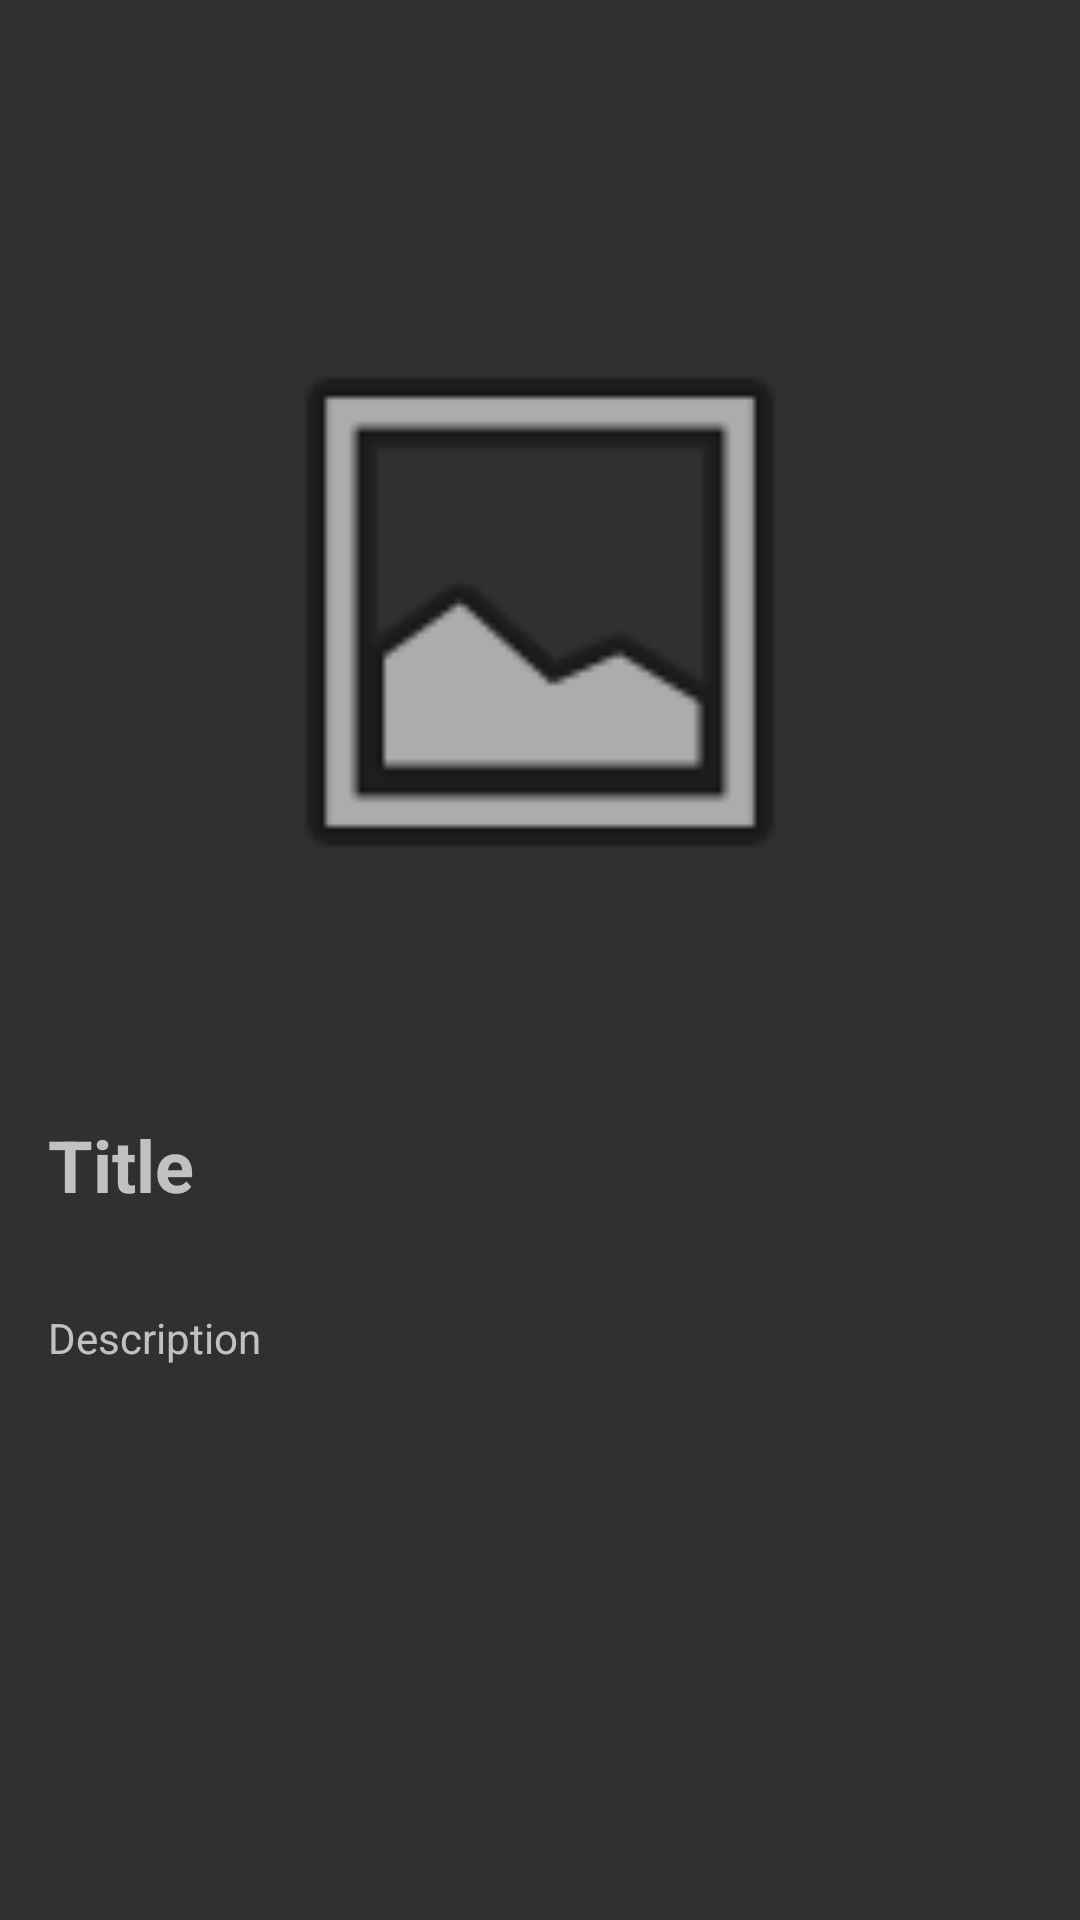

This screen was rendered from an Android layout file. Write that file and the resources it references.
<!-- AndroidManifest.xml: application theme Theme.FishermanHandbook -->
<!-- res/layout/content_layout.xml -->
<?xml version="1.0" encoding="utf-8"?>
<androidx.constraintlayout.widget.ConstraintLayout xmlns:android="http://schemas.android.com/apk/res/android"
    xmlns:app="http://schemas.android.com/apk/res-auto"
    xmlns:tools="http://schemas.android.com/tools"
    android:layout_width="match_parent"
    android:layout_height="match_parent">

    <ScrollView
        android:layout_width="match_parent"
        android:layout_height="match_parent"
        android:layout_marginBottom="32dp"
        app:layout_constraintBottom_toBottomOf="parent"
        app:layout_constraintEnd_toEndOf="parent"
        app:layout_constraintStart_toStartOf="parent"
        app:layout_constraintTop_toTopOf="parent">

        <LinearLayout
            android:layout_width="match_parent"
            android:layout_height="wrap_content"
            android:orientation="vertical">

            <ImageView
                android:id="@+id/ivItem"
                android:layout_width="210dp"
                android:layout_height="208dp"
                android:layout_gravity="center"
                android:layout_marginTop="100dp"
                app:srcCompat="@android:drawable/ic_menu_gallery" />

            <TextView
                android:id="@+id/tvTitle"
                android:layout_width="match_parent"
                android:layout_height="wrap_content"
                android:layout_marginStart="16dp"
                android:layout_marginTop="64dp"
                android:layout_marginEnd="16dp"
                android:text="Title"
                android:textSize="24sp"
                android:textStyle="bold" />

            <TextView
                android:id="@+id/tvDescription"
                android:layout_width="match_parent"
                android:layout_height="wrap_content"
                android:layout_marginStart="16dp"
                android:layout_marginTop="32dp"
                android:layout_marginEnd="16dp"
                android:text="Description" />

        </LinearLayout>
    </ScrollView>

</androidx.constraintlayout.widget.ConstraintLayout>
<!-- resources referenced by this layout -->
<resources>
  <style name="Theme.FishermanHandbook" parent="Theme.AppCompat.NoActionBar">
          
          <item name="colorPrimary">@color/purple_500</item>
          <item name="colorPrimaryVariant">@color/purple_700</item>
          <item name="colorOnPrimary">@color/white</item>
          
          <item name="colorSecondary">@color/teal_200</item>
          <item name="colorSecondaryVariant">@color/teal_700</item>
          <item name="colorOnSecondary">@color/black</item>
          
          <item name="android:statusBarColor" tools:targetApi="l">?attr/colorPrimaryVariant</item>
          
          <item name="android:windowFullscreen">true</item>
      </style>
  <color name="purple_500">#FF6200EE</color>
  <color name="purple_700">#FF3700B3</color>
  <color name="white">#FFFFFFFF</color>
  <color name="teal_200">#FF03DAC5</color>
  <color name="teal_700">#FF018786</color>
  <color name="black">#FF000000</color>
</resources>
